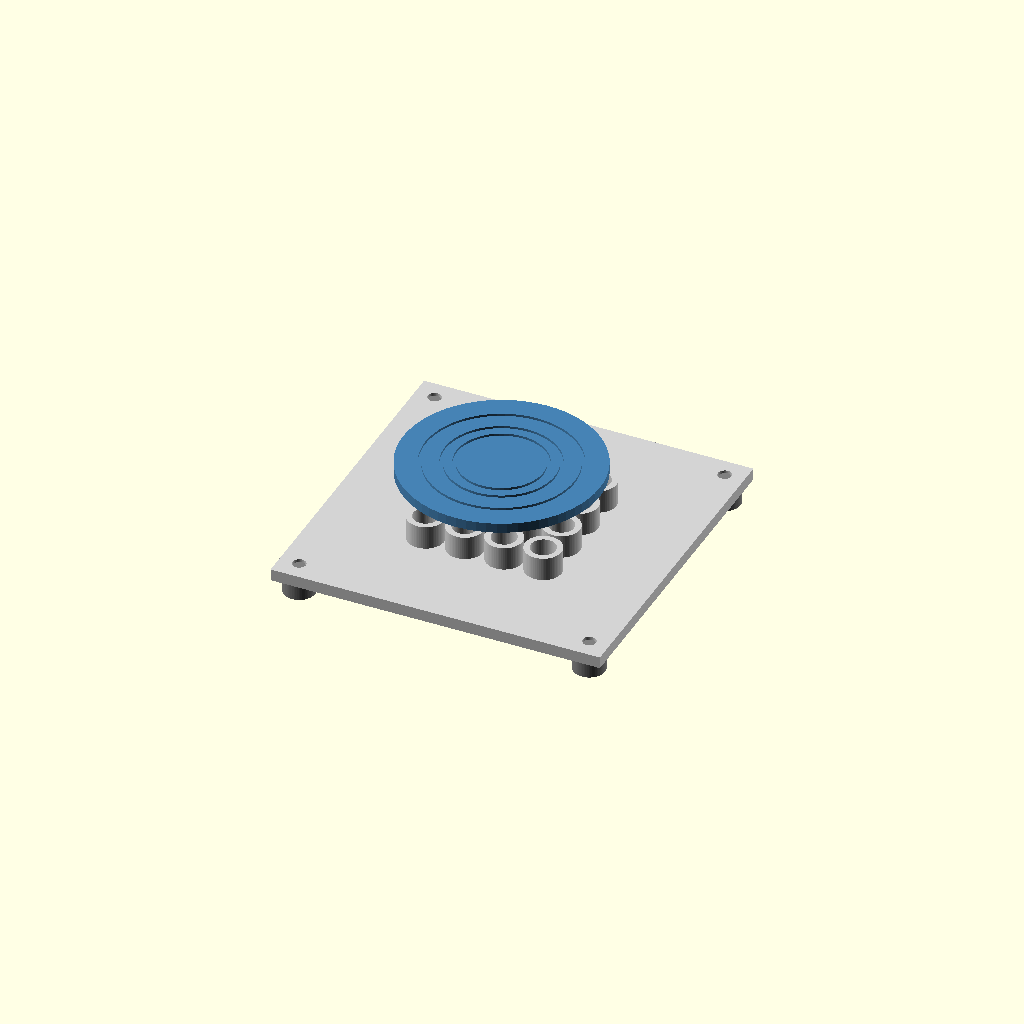
Cell 1: rendered with the file's own defaults.
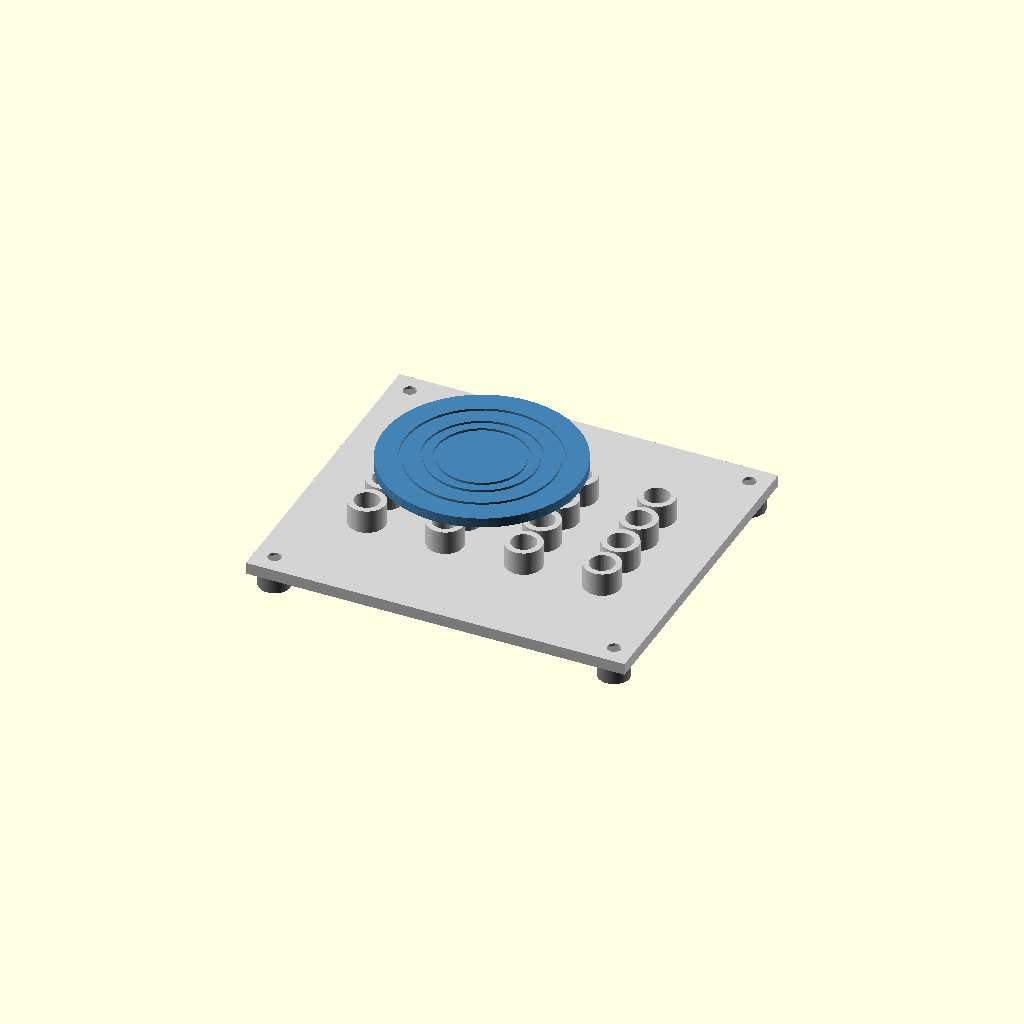
Cell 2: the same model with pitch_x = 20.
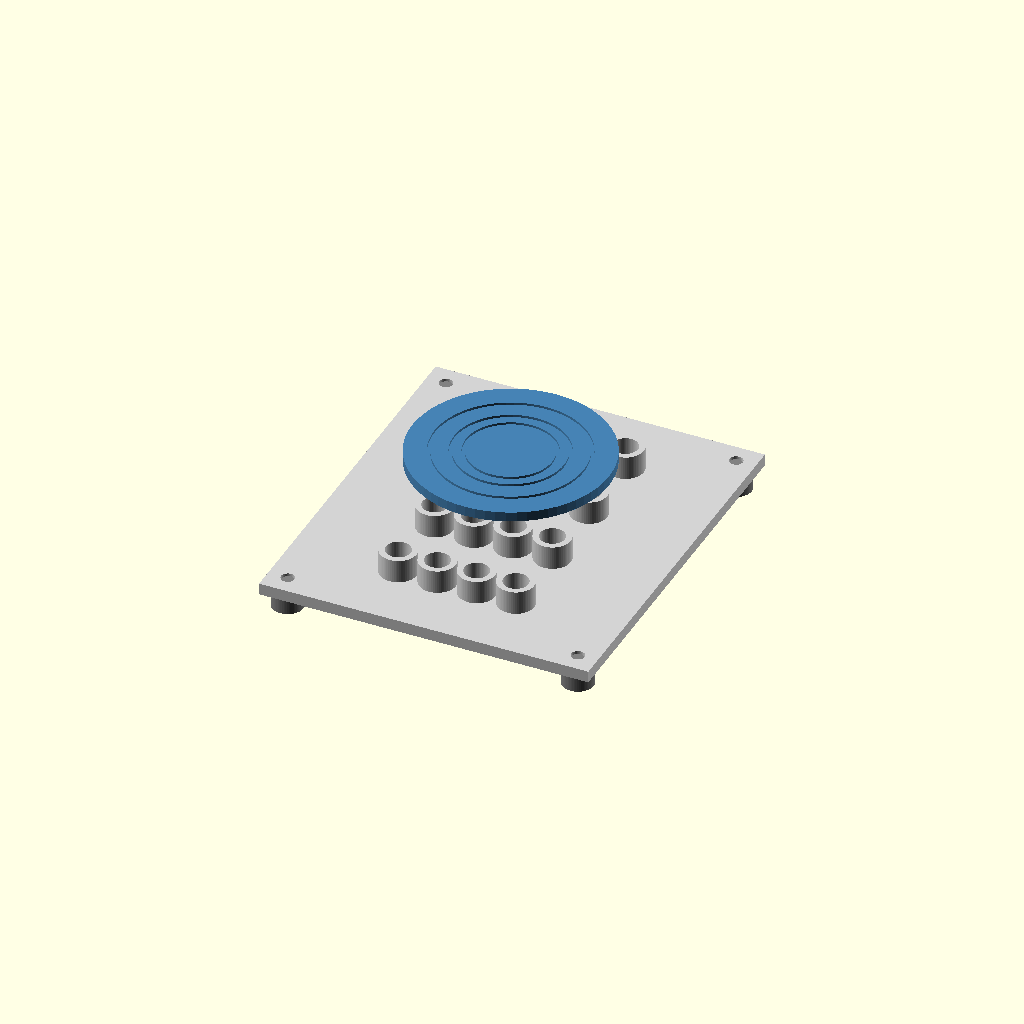
Cell 3 — pitch_y set to 20, the other parameters unchanged.
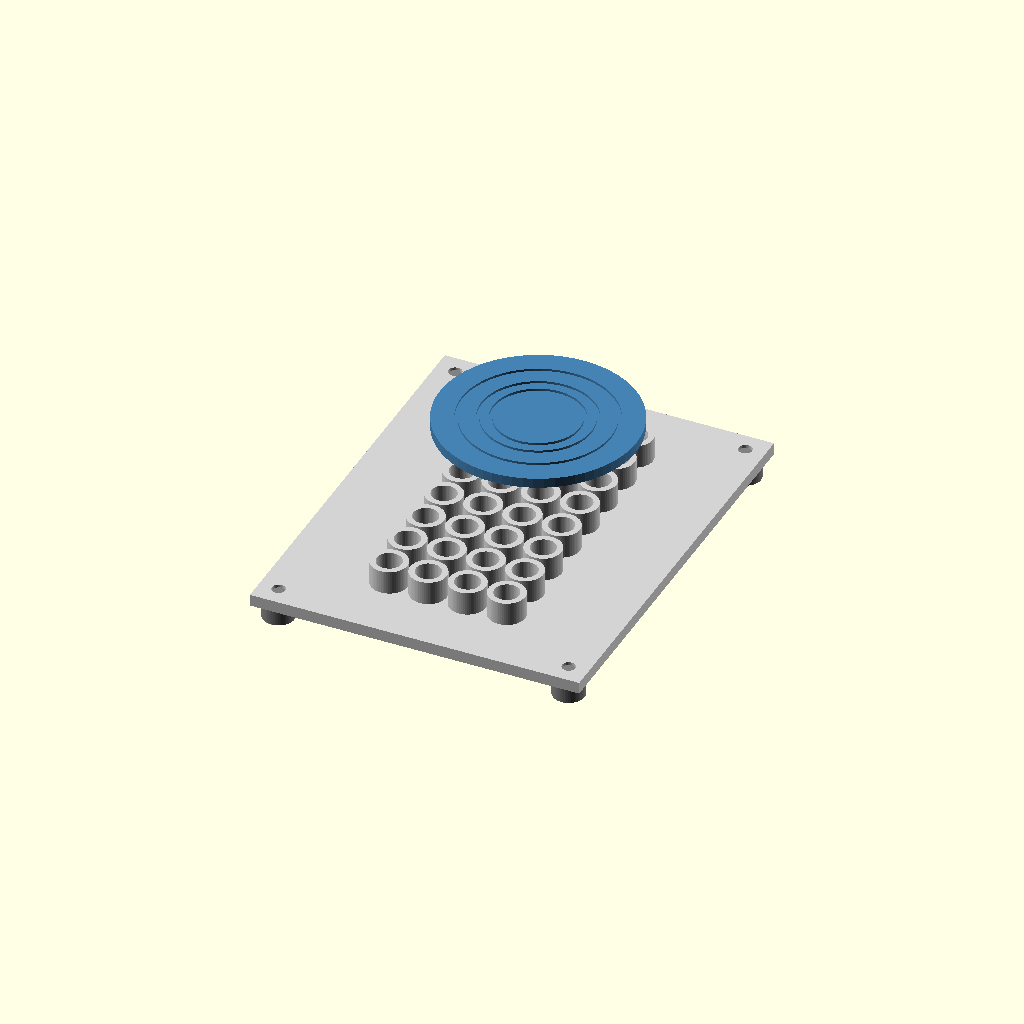
Cell 4 — n_rows set to 8, the other parameters unchanged.
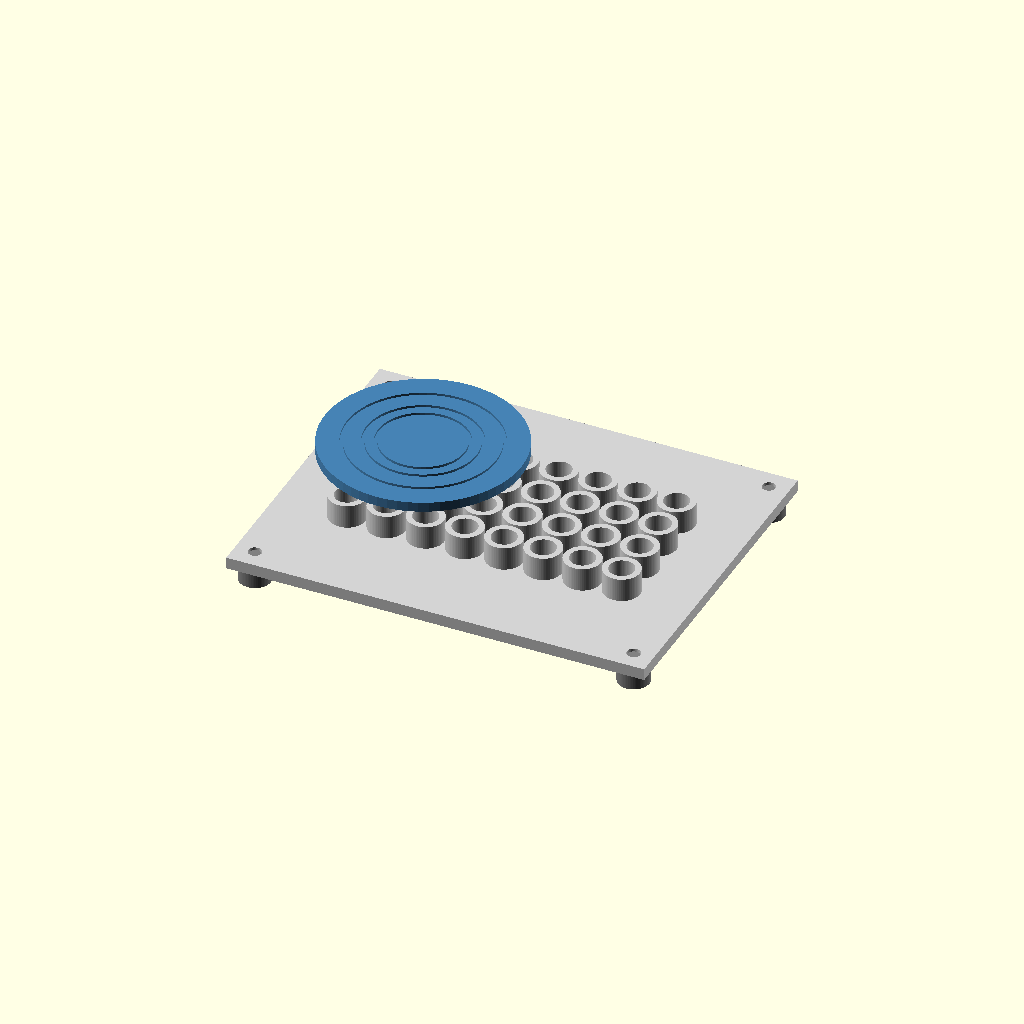
Cell 5: the same model with n_cols = 8.
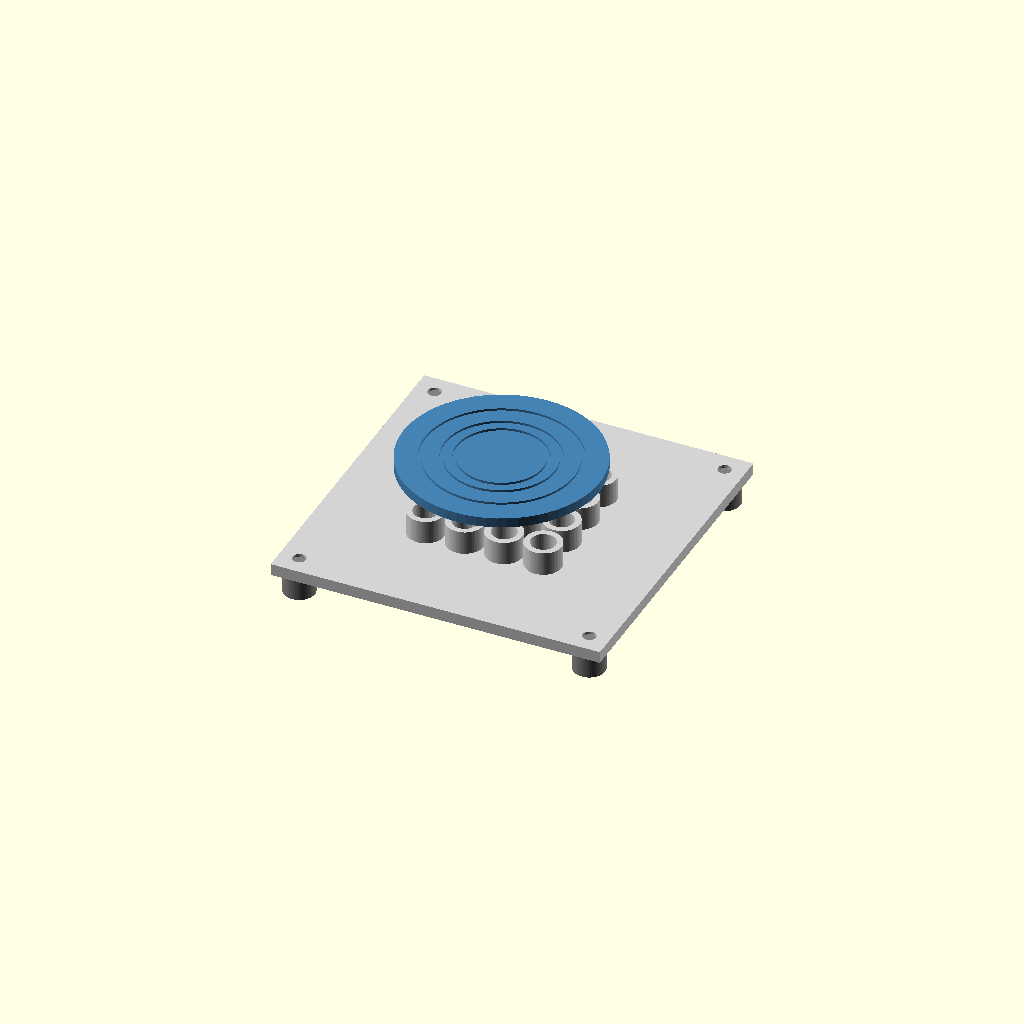
Cell 6: the same model with sensor_t = 3.
All cells are drawn from one camera (rotation 55°, 0°, 25°, orthographic, colour scheme Cornfield), so only the parameter changes between them.
Source of the model, sensor-data-collection/hardware/weight_jig.scad:
// Weight-calibration jig for the 4x4 tactile sensor: a template plate on legs that holds a sliding
// plunger over one sensing point, so the whole weight goes through a small flat tip onto that point.
//
//   weight
//   ======== tray (centring grooves for each weight's base)
//      ||    shaft slides in a hole of the plate
//   ===||=== template plate with guide sleeves, on 4 separate legs, NOT touching the sensor
//      ##    tip (3 x 3 mm, add 0.5-1 mm soft silicone under it)
//   -------- sensor
//
// Open in OpenSCAD (free), set the measured values below, pick `part`, F6 render, File > Export STL.
// Print order: "plunger" and "coupon" first, try the plunger shaft in the coupon holes, set hole_d to the
// hole it slides in freely without wobble, then print "plate".
// Weigh the printed plunger and pass it to weight_cal.py as --platen-g.

// ---------------- MEASURE ON YOUR SENSOR ----------------
pitch_x   = 10.0;   // centre-to-centre distance between sensing points along a row (mm)
pitch_y   = 10.0;   // ... between rows (mm)
n_rows    = 4;
n_cols    = 4;
sensor_t  = 1.5;    // total thickness of the sensor stack lying on the bench (mm)
sensor_w  = 60;     // sensor outline, width (mm): the legs stand outside it
sensor_h  = 60;     // sensor outline, height (mm)

// ---------------- PRINTER FIT ----------------
shaft_d   = 5.8;    // plunger shaft
hole_d    = 6.3;    // guide hole; FDM holes come out 0.2-0.4 mm small, check with the coupon
coupon_holes = [6.0, 6.2, 6.4, 6.6];

// ---------------- TEMPLATE PLATE ----------------
plate_t   = 3.0;    // plate thickness
guide_l   = 9.0;    // guide length = plate + a sleeve on top; long guide = small tilt, small side force
boss_d    = hole_d + 3.0;  // sleeve outer diameter (neighbouring sleeves may merge)
clearance = 3.0;    // gap between the sensor top and the plate underside
leg_d     = 8.0;
peg_d     = 3.0;    // the legs are separate parts with a peg into the plate corners
leg_gap   = 4.0;    // legs this far outside the sensor outline

// ---------------- PLUNGER ----------------
tip_w     = 3.0;    // flat tip, a bit larger than the 2 x 2 mm sensing point (+-0.5 mm alignment)
tip_h     = 1.5;
travel    = 3.0;    // free height between sleeve top and tray underside with the tip on the sensor
tray_d    = 50.0;   // larger than the largest weight's base
tray_t    = 2.5;
guide_rings = [22, 28, 38];  // base diameters of your weights (measure!), engraved as centring grooves
groove_w  = 0.8;
groove_depth = 0.6;

part = "all";       // "plate", "legs", "plunger", "coupon", "all"
$fn = 64;

// ---------------- derived ----------------
grid_w  = (n_cols - 1) * pitch_x;
grid_h  = (n_rows - 1) * pitch_y;
plate_w = max(sensor_w, grid_w + 2 * hole_d) + 2 * (leg_gap + leg_d);
plate_h = max(sensor_h, grid_h + 2 * hole_d) + 2 * (leg_gap + leg_d);
leg_h   = sensor_t + clearance;              // bench to plate underside
shaft_l = clearance + guide_l + travel - tip_h;

function leg_xy() = [for (sx = [-1, 1], sy = [-1, 1])
    [sx * (plate_w / 2 - leg_d / 2 - 1), sy * (plate_h / 2 - leg_d / 2 - 1)]];
function hole_xy(r, c) = [(c - (n_cols - 1) / 2) * pitch_x, ((n_rows - 1) / 2 - r) * pitch_y];  // R1 at +y

// Template in use orientation: legs on the bench (z = 0), plate on top. The notch marks the R1C1 corner.
module plate() {
    difference() {
        union() {
            translate([-plate_w / 2, -plate_h / 2, leg_h]) cube([plate_w, plate_h, plate_t]);
            for (r = [0 : n_rows - 1], c = [0 : n_cols - 1])   // guide sleeves
                translate([hole_xy(r, c)[0], hole_xy(r, c)[1], leg_h]) cylinder(d = boss_d, h = guide_l);
        }
        for (r = [0 : n_rows - 1], c = [0 : n_cols - 1])
            translate([hole_xy(r, c)[0], hole_xy(r, c)[1], leg_h - 1]) cylinder(d = hole_d, h = guide_l + 2);
        for (p = leg_xy())   // sockets for the separate legs
            translate([p[0], p[1], leg_h - 1]) cylinder(d = peg_d + 0.4, h = plate_t + 2);
        // R1C1 corner notch (top left when the legs are down and you read the sensor normally)
        translate([-plate_w / 2, plate_h / 2, leg_h - 1]) rotate([0, 0, -45]) cube([8, 8, plate_t + 2], center = true);
    }
}

// One leg: stands on the bench, its peg goes up into a plate corner.
module leg() {
    cylinder(d = leg_d, h = leg_h);
    translate([0, 0, leg_h - 0.01]) cylinder(d = peg_d, h = plate_t * 0.8);
}

// Plunger in use orientation: tip on the sensor at z = 0, tray on top.
module plunger() {
    difference() {
        union() {
            translate([-tip_w / 2, -tip_w / 2, 0]) cube([tip_w, tip_w, tip_h + 0.01]);
            translate([0, 0, tip_h]) cylinder(d = shaft_d, h = shaft_l + 0.01);
            translate([0, 0, tip_h + shaft_l]) cylinder(d = tray_d, h = tray_t);
        }
        for (d = guide_rings)
            translate([0, 0, tip_h + shaft_l + tray_t - groove_depth])
                difference() {
                    cylinder(d = d + groove_w, h = groove_depth + 1);
                    translate([0, 0, -1]) cylinder(d = d - groove_w, h = groove_depth + 3);
                }
    }
}

// Fit test: candidate hole sizes (as long as the real guide, so you feel the real fit); one notch per step (1 = smallest).
module coupon() {
    n = len(coupon_holes);
    difference() {
        translate([-n * 6, -7, 0]) cube([n * 12, 14, guide_l]);
        for (i = [0 : n - 1]) {
            translate([(i - (n - 1) / 2) * 12, 0, -1]) cylinder(d = coupon_holes[i], h = guide_l + 2);
            for (k = [0 : i])
                translate([(i - (n - 1) / 2) * 12 + (k - i / 2) * 2, -7, -1]) cube([1, 2, guide_l * 2 + 2], center = true);
        }
    }
}

// Print orientations: plate as used (flat underside on the bed), legs standing, plunger upside down (tray on the bed).
if (part == "plate")   translate([0, 0, -leg_h]) plate();    // flat underside on the bed, sleeves up
if (part == "legs")    for (i = [0 : 3]) translate([i * (leg_d + 4), 0, 0]) leg();
if (part == "plunger") translate([0, 0, tip_h + shaft_l + tray_t]) rotate([180, 0, 0]) plunger();
if (part == "coupon")  coupon();
if (part == "all") {   // assembled view for checking, not for printing
    color("lightgray") plate();
    color("gray") for (p = leg_xy()) translate([p[0], p[1], 0]) leg();
    color("steelblue") translate([hole_xy(1, 1)[0], hole_xy(1, 1)[1], sensor_t]) plunger();
    color("orange", 0.5) translate([-sensor_w / 2, -sensor_h / 2, 0]) cube([sensor_w, sensor_h, sensor_t]);
}
Customizer parameters (derived from the source; name, type, default, range or options):
pitch_x: number, default 10
pitch_y: number, default 10
n_rows: number, default 4
n_cols: number, default 4
sensor_t: number, default 1.5
sensor_w: number, default 60
sensor_h: number, default 60
shaft_d: number, default 5.8
hole_d: number, default 6.3
coupon_holes: vector, default [6, 6.2, 6.4, 6.6]
plate_t: number, default 3
guide_l: number, default 9
clearance: number, default 3
leg_d: number, default 8
peg_d: number, default 3
leg_gap: number, default 4
tip_w: number, default 3
tip_h: number, default 1.5
travel: number, default 3
tray_d: number, default 50
tray_t: number, default 2.5
guide_rings: vector, default [22, 28, 38]
groove_w: number, default 0.8
groove_depth: number, default 0.6
part: string, default "all"
